Image classification data set "processed" (DHemanth2001/Landslide_Identification_Using_ML on GitHub). Class labels (7): debris flow, landslide, mudflow, non landslide, rockfall, rotational slide, translational slide.

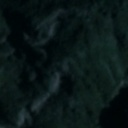
Label: landslide

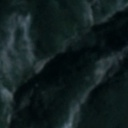
Label: landslide

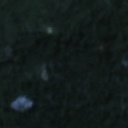
Label: non landslide

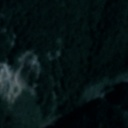
Label: debris flow

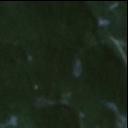
Label: non landslide

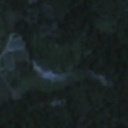
Label: non landslide
